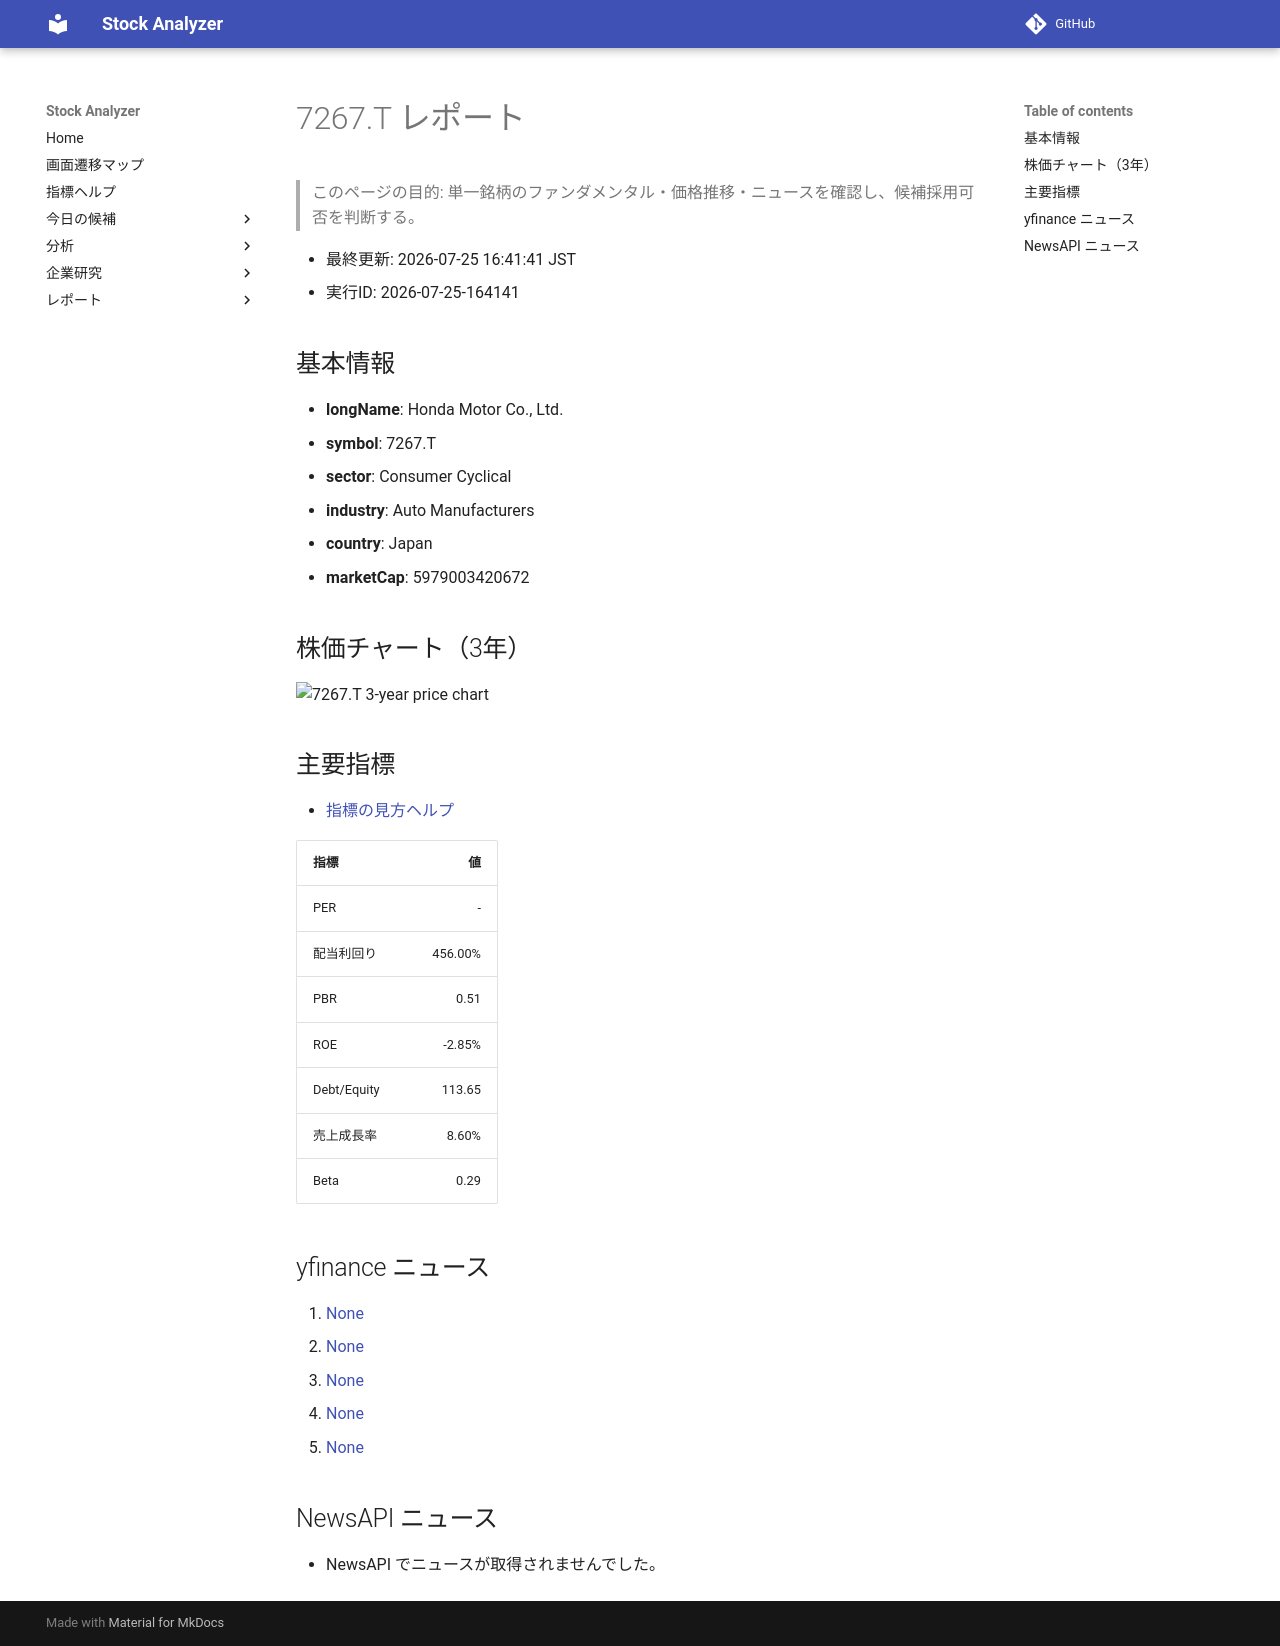

repository: Yumi-note/Making-APP · page: reports/2026-07-25/164141/7267_T/index.html · generator: mkdocs

# 7267.T レポート

> このページの目的: 単一銘柄のファンダメンタル・価格推移・ニュースを確認し、候補採用可否を判断する。

- 最終更新: 2026-07-25 16:41:41 JST
- 実行ID: 2026-07-25-164141

## 基本情報

- **longName**: Honda Motor Co., Ltd.
- **symbol**: 7267.T
- **sector**: Consumer Cyclical
- **industry**: Auto Manufacturers
- **country**: Japan
- **marketCap**: 5979003420672

## 株価チャート（3年）

![7267.T 3-year price chart](7267_T_3y.png)

## 主要指標

- [指標の見方ヘルプ](../../../../indicators.md)

| 指標 | 値 |
|---|---:|
| PER | - |
| 配当利回り | 456.00% |
| PBR | 0.51 |
| ROE | -2.85% |
| Debt/Equity | 113.65 |
| 売上成長率 | 8.60% |
| Beta | 0.29 |

## yfinance ニュース

1. [None](None)
2. [None](None)
3. [None](None)
4. [None](None)
5. [None](None)

## NewsAPI ニュース

- NewsAPI でニュースが取得されませんでした。
